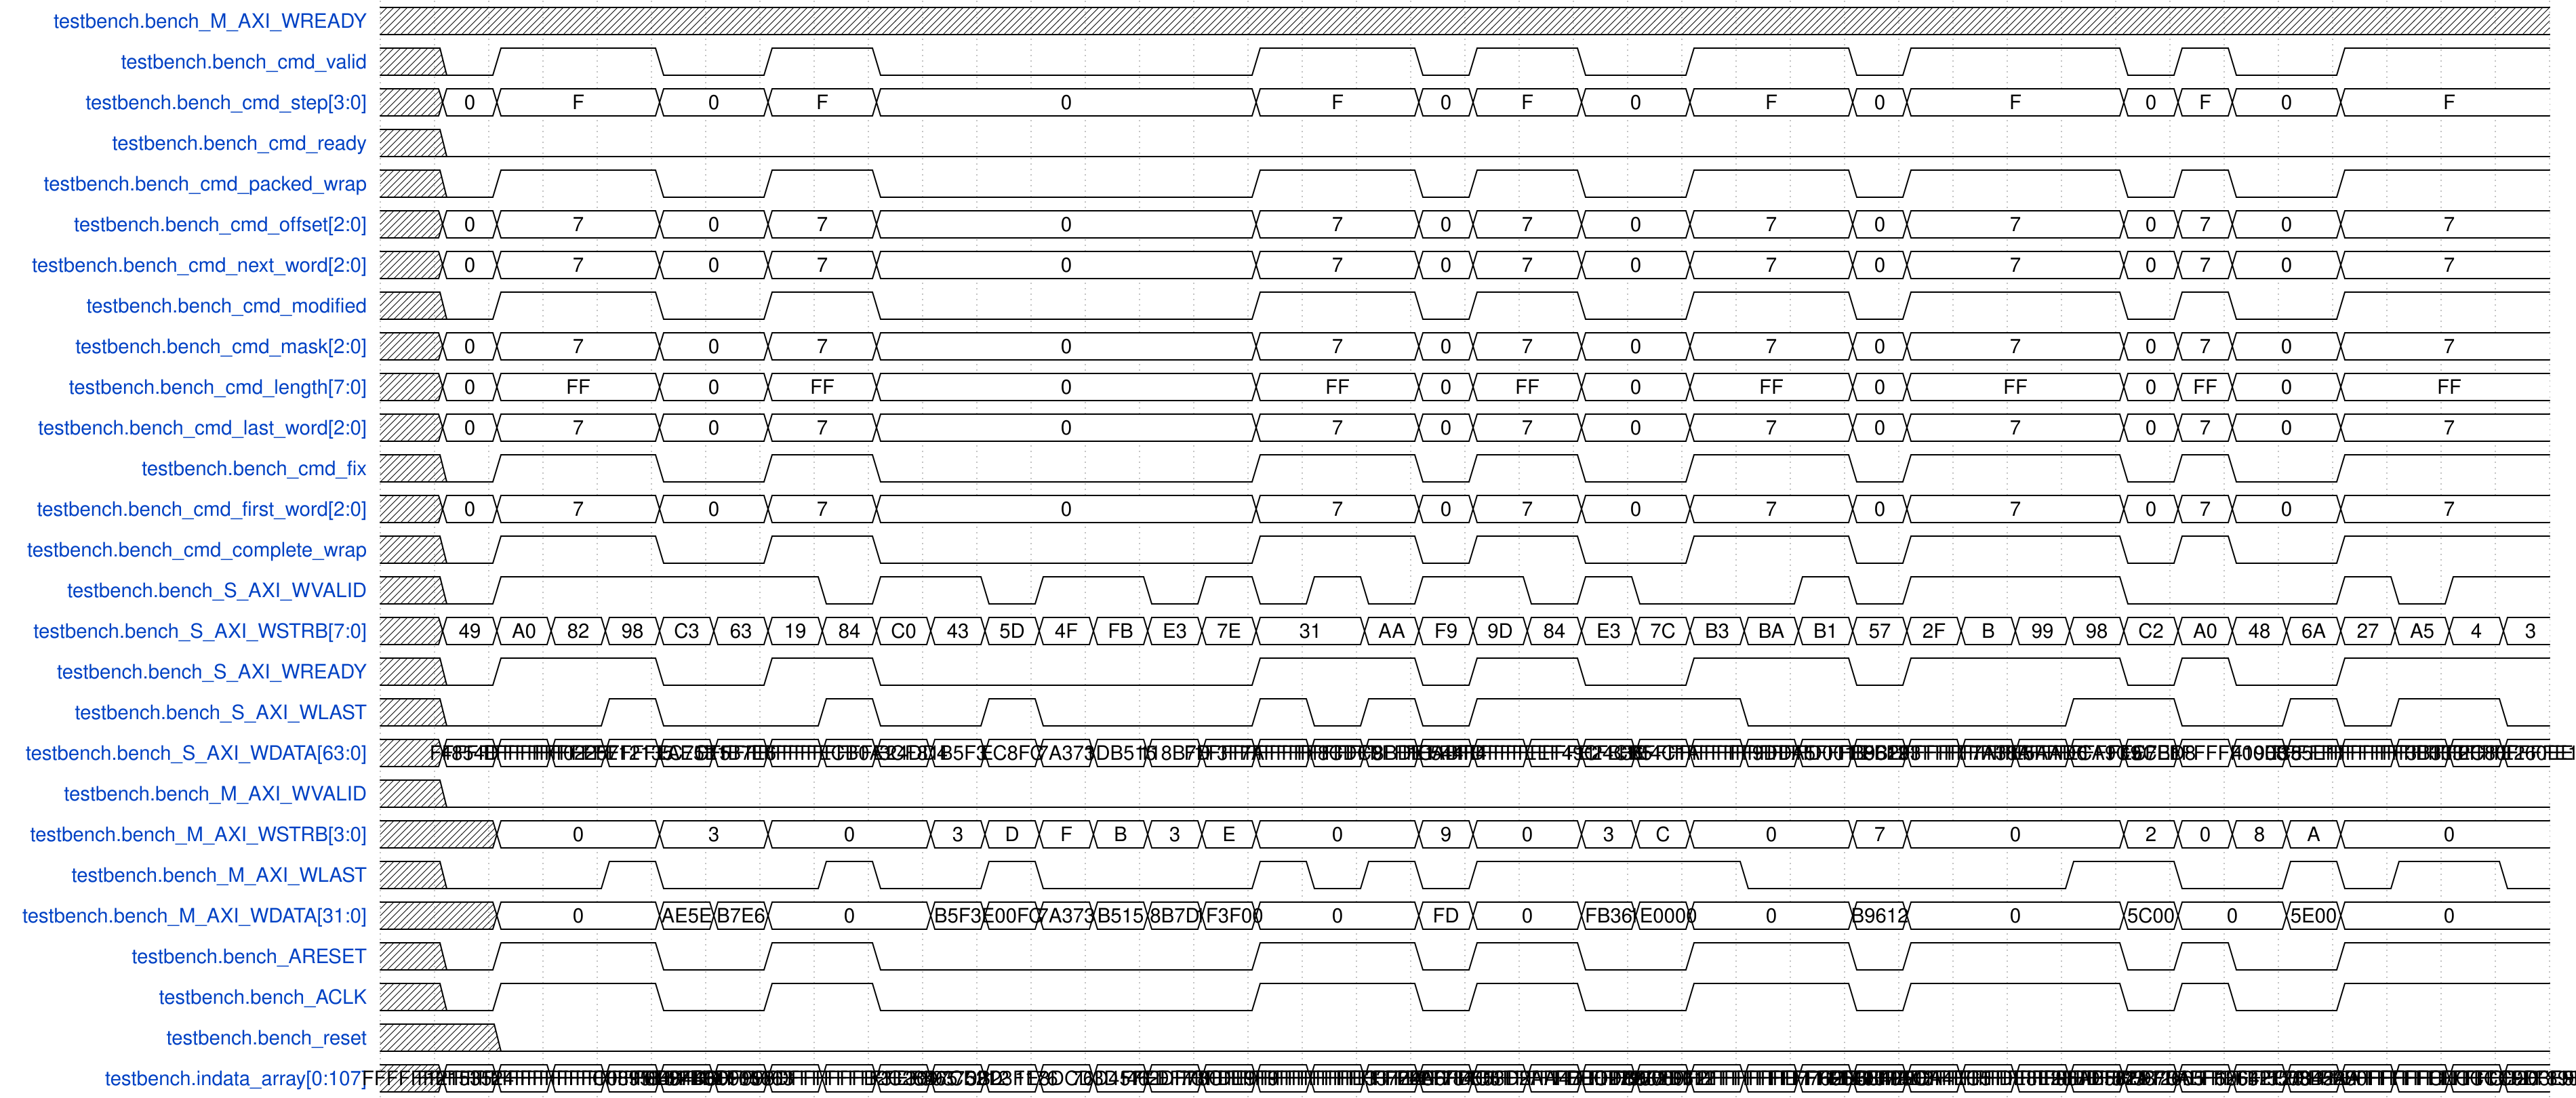

Write the WaveDrom specification (WaveJSON) that draws this timing diagram.

{
    "signal": [
        {
            "name": "testbench.bench_M_AXI_WREADY",
            "wave": "x.......................................",
            "data": []
        },
        {
            "name": "testbench.bench_cmd_valid",
            "wave": "x01..0.1.0......1..01.0.1..01...010.1...",
            "data": []
        },
        {
            "name": "testbench.bench_cmd_step[3:0]",
            "wave": "x==..=.=.=......=..==.=.=..==...===.=...",
            "data": [
                "0",
                "F",
                "0",
                "F",
                "0",
                "F",
                "0",
                "F",
                "0",
                "F",
                "0",
                "F",
                "0",
                "F",
                "0",
                "F"
            ]
        },
        {
            "name": "testbench.bench_cmd_ready",
            "wave": "x0......................................",
            "data": []
        },
        {
            "name": "testbench.bench_cmd_packed_wrap",
            "wave": "x01..0.1.0......1..01.0.1..01...010.1...",
            "data": []
        },
        {
            "name": "testbench.bench_cmd_offset[2:0]",
            "wave": "x==..=.=.=......=..==.=.=..==...===.=...",
            "data": [
                "0",
                "7",
                "0",
                "7",
                "0",
                "7",
                "0",
                "7",
                "0",
                "7",
                "0",
                "7",
                "0",
                "7",
                "0",
                "7"
            ]
        },
        {
            "name": "testbench.bench_cmd_next_word[2:0]",
            "wave": "x==..=.=.=......=..==.=.=..==...===.=...",
            "data": [
                "0",
                "7",
                "0",
                "7",
                "0",
                "7",
                "0",
                "7",
                "0",
                "7",
                "0",
                "7",
                "0",
                "7",
                "0",
                "7"
            ]
        },
        {
            "name": "testbench.bench_cmd_modified",
            "wave": "x01..0.1.0......1..01.0.1..01...010.1...",
            "data": []
        },
        {
            "name": "testbench.bench_cmd_mask[2:0]",
            "wave": "x==..=.=.=......=..==.=.=..==...===.=...",
            "data": [
                "0",
                "7",
                "0",
                "7",
                "0",
                "7",
                "0",
                "7",
                "0",
                "7",
                "0",
                "7",
                "0",
                "7",
                "0",
                "7"
            ]
        },
        {
            "name": "testbench.bench_cmd_length[7:0]",
            "wave": "x==..=.=.=......=..==.=.=..==...===.=...",
            "data": [
                "0",
                "FF",
                "0",
                "FF",
                "0",
                "FF",
                "0",
                "FF",
                "0",
                "FF",
                "0",
                "FF",
                "0",
                "FF",
                "0",
                "FF"
            ]
        },
        {
            "name": "testbench.bench_cmd_last_word[2:0]",
            "wave": "x==..=.=.=......=..==.=.=..==...===.=...",
            "data": [
                "0",
                "7",
                "0",
                "7",
                "0",
                "7",
                "0",
                "7",
                "0",
                "7",
                "0",
                "7",
                "0",
                "7",
                "0",
                "7"
            ]
        },
        {
            "name": "testbench.bench_cmd_fix",
            "wave": "x01..0.1.0......1..01.0.1..01...010.1...",
            "data": []
        },
        {
            "name": "testbench.bench_cmd_first_word[2:0]",
            "wave": "x==..=.=.=......=..==.=.=..==...===.=...",
            "data": [
                "0",
                "7",
                "0",
                "7",
                "0",
                "7",
                "0",
                "7",
                "0",
                "7",
                "0",
                "7",
                "0",
                "7",
                "0",
                "7"
            ]
        },
        {
            "name": "testbench.bench_cmd_complete_wrap",
            "wave": "x01..0.1.0......1..01.0.1..01...010.1...",
            "data": []
        },
        {
            "name": "testbench.bench_S_AXI_WVALID",
            "wave": "x01.....01.01.010101.010..101...0...101.",
            "data": []
        },
        {
            "name": "testbench.bench_S_AXI_WSTRB[7:0]",
            "wave": "x================.======================",
            "data": [
                "49",
                "A0",
                "82",
                "98",
                "C3",
                "63",
                "19",
                "84",
                "C0",
                "43",
                "5D",
                "4F",
                "FB",
                "E3",
                "7E",
                "31",
                "AA",
                "F9",
                "9D",
                "84",
                "E3",
                "7C",
                "B3",
                "BA",
                "B1",
                "57",
                "2F",
                "B",
                "99",
                "98",
                "C2",
                "A0",
                "48",
                "6A",
                "27",
                "A5",
                "4",
                "3"
            ]
        },
        {
            "name": "testbench.bench_S_AXI_WREADY",
            "wave": "x01..0.1.0......1..01.0.1..01...010.1...",
            "data": []
        },
        {
            "name": "testbench.bench_S_AXI_WLAST",
            "wave": "x0..10..10.10...10101....0.....1.0.101.0",
            "data": []
        },
        {
            "name": "testbench.bench_S_AXI_WDATA[63:0]",
            "wave": "x=======================================",
            "data": [
                "4854D",
                "FFFFFFFFFFF02257",
                "FFFFFFFFFFE12135",
                "FFFFFFFFFFEC7C15",
                "1AE5E",
                "11B7E6",
                "FFFFFFFFFFECB0A1",
                "FFFFFFFFFFE24DD4",
                "3CF8",
                "1B5F3",
                "EC8FC",
                "7A373",
                "1DB515",
                "118B7D",
                "1F3F7A",
                "FFFFFFFFFFF8CDC9",
                "FFFFFFFFFFF8BDE1",
                "FFFFFFFFFFF544F4",
                "1CABFD",
                "FFFFFFFFFFEEF49C",
                "FFFFFFFFFFE24CB5",
                "11FB36",
                "1E4C1A",
                "FFFFFFFFFFF9DDA5",
                "FFFFFFFFFFFD001E",
                "FFFFFFFFFFF8B293",
                "B9612",
                "FFFFFFFFFFF7A38A",
                "FFFFFFFFFFE5AAD6",
                "FFFFFFFFFFECA9C9",
                "FFFFFFFFFFEC7BD8",
                "15CE1",
                "FFFFFFFFFFF00EC8",
                "41908",
                "155E11",
                "FFFFFFFFFFF3B333",
                "FFFFFFFFFFF2C80F",
                "FFFFFFFFFFE260EE",
                "FFFFFFFFFFE1AF0E"
            ]
        },
        {
            "name": "testbench.bench_M_AXI_WVALID",
            "wave": "x0......................................",
            "data": []
        },
        {
            "name": "testbench.bench_M_AXI_WSTRB[3:0]",
            "wave": "x.=..=.=..=======..==.===..==...=====...",
            "data": [
                "0",
                "3",
                "0",
                "3",
                "D",
                "F",
                "B",
                "3",
                "E",
                "0",
                "9",
                "0",
                "3",
                "C",
                "0",
                "7",
                "0",
                "2",
                "0",
                "8",
                "A",
                "0"
            ]
        },
        {
            "name": "testbench.bench_M_AXI_WLAST",
            "wave": "x0..10..10.10...10101....0.....1.0.101.0",
            "data": []
        },
        {
            "name": "testbench.bench_M_AXI_WDATA[31:0]",
            "wave": "x.=..===..=======..==.===..==...==.==...",
            "data": [
                "0",
                "AE5E",
                "B7E6",
                "0",
                "B5F3",
                "E00FC",
                "7A373",
                "B515",
                "8B7D",
                "1F3F00",
                "0",
                "FD",
                "0",
                "FB36",
                "1E0000",
                "0",
                "B9612",
                "0",
                "5C00",
                "0",
                "5E00",
                "0"
            ]
        },
        {
            "name": "testbench.bench_ARESET",
            "wave": "x01..0.1.0......1..01.0.1..01...010.1...",
            "data": []
        },
        {
            "name": "testbench.bench_ACLK",
            "wave": "x01..0.1.0......1..01.0.1..01...010.1...",
            "data": []
        },
        {
            "name": "testbench.bench_reset",
            "wave": "x.0.....................................",
            "data": []
        },
        {
            "name": "testbench.indata_array[0:107]",
            "wave": "x=======================================",
            "data": [
                "12153524",
                "FFFFFFFFFFFFFFFFFFFC0895E81",
                "FFFFFFFFFFFFFFFFFFF8484D609",
                "FFFFFFFFFFFFFFFFFFFB1F05663",
                "6B97B0D",
                "46DF998D",
                "FFFFFFFFFFFFFFFFFFFB2C28465",
                "FFFFFFFFFFFFFFFFFFF89375212",
                "F3E301",
                "6D7CD0D",
                "3B23F176",
                "1E8DCD3D",
                "76D457ED",
                "462DF78C",
                "7CFDE9F9",
                "FFFFFFFFFFFFFFFFFFFE33724C6",
                "FFFFFFFFFFFFFFFFFFFE2F784C5",
                "FFFFFFFFFFFFFFFFFFFD513D2AA",
                "72AFF7E5",
                "FFFFFFFFFFFFFFFFFFFBBD27277",
                "FFFFFFFFFFFFFFFFFFF8932D612",
                "47ECDB8F",
                "793069F2",
                "FFFFFFFFFFFFFFFFFFFE77696CE",
                "FFFFFFFFFFFFFFFFFFFF4007AE8",
                "FFFFFFFFFFFFFFFFFFFE2CA4EC5",
                "2E58495C",
                "FFFFFFFFFFFFFFFFFFFDE8E28BD",
                "FFFFFFFFFFFFFFFFFFF96AB582D",
                "FFFFFFFFFFFFFFFFFFFB2A72665",
                "FFFFFFFFFFFFFFFFFFFB1EF6263",
                "573870A",
                "FFFFFFFFFFFFFFFFFFFC03B2280",
                "10642120",
                "557845AA",
                "FFFFFFFFFFFFFFFFFFFCECCCC9D",
                "FFFFFFFFFFFFFFFFFFFCB203E96",
                "FFFFFFFFFFFFFFFFFFF8983B813",
                "FFFFFFFFFFFFFFFFFFF86BC380D"
            ]
        }
    ],
    "config": {
        "hscale": 1
    }
}
